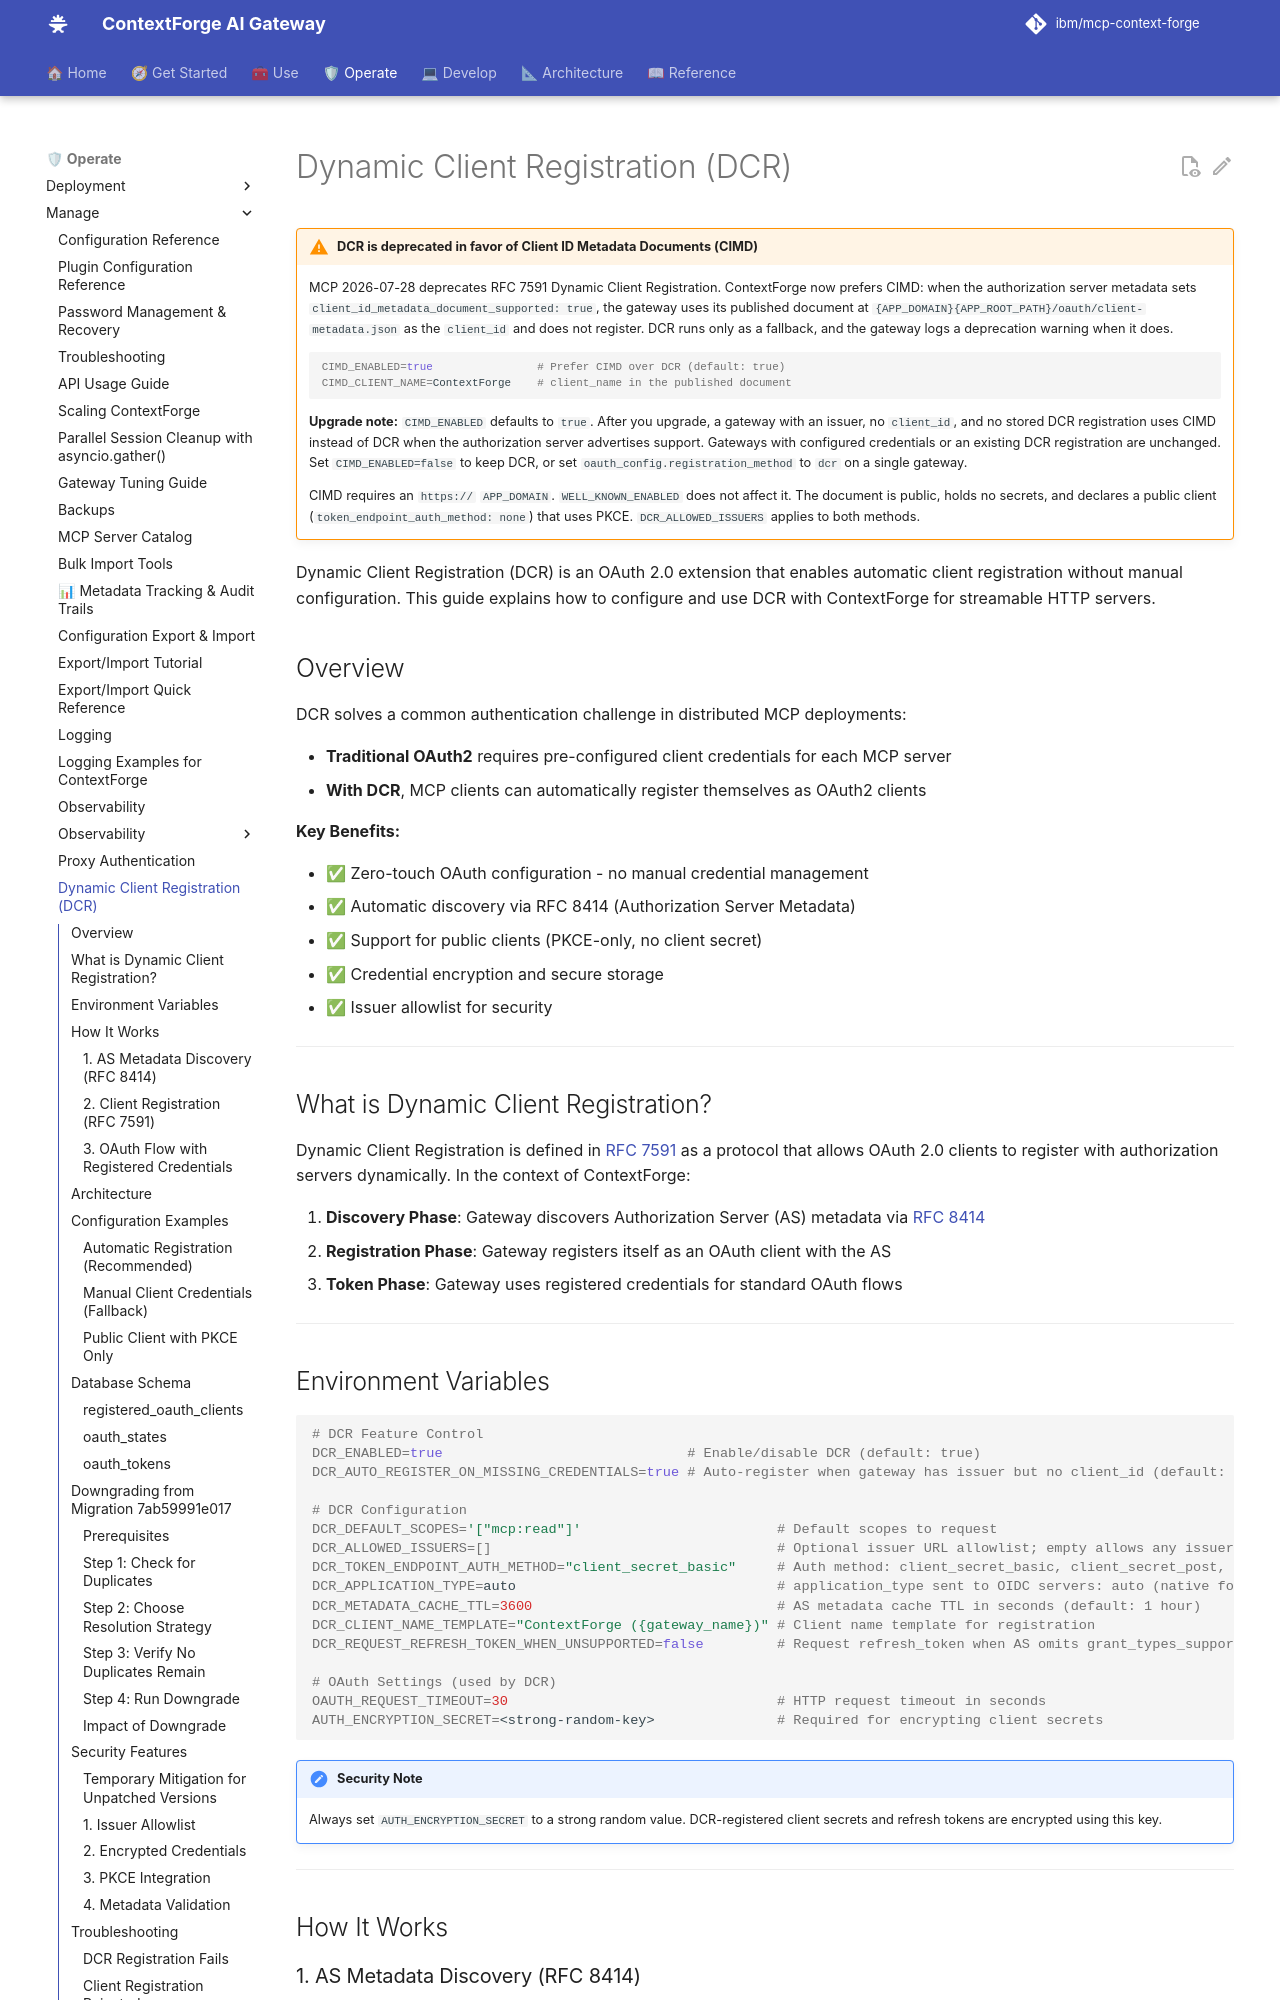

repository: IBM/mcp-context-forge · page: 1.1.x/manage/dcr/index.html · generator: mkdocs

# Dynamic Client Registration (DCR)

!!! warning "DCR is deprecated in favor of Client ID Metadata Documents (CIMD)"
    MCP 2026-07-28 deprecates RFC 7591 Dynamic Client Registration. ContextForge now prefers CIMD: when the authorization server metadata sets `client_id_metadata_document_supported: true`, the gateway uses its published document at `{APP_DOMAIN}{APP_ROOT_PATH}/oauth/client-metadata.json` as the `client_id` and does not register. DCR runs only as a fallback, and the gateway logs a deprecation warning when it does.

    ```bash
    CIMD_ENABLED=true                # Prefer CIMD over DCR (default: true)
    CIMD_CLIENT_NAME=ContextForge    # client_name in the published document
    ```

    **Upgrade note:** `CIMD_ENABLED` defaults to `true`. After you upgrade, a gateway with an issuer, no `client_id`, and no stored DCR registration uses CIMD instead of DCR when the authorization server advertises support. Gateways with configured credentials or an existing DCR registration are unchanged. Set `CIMD_ENABLED=false` to keep DCR, or set `oauth_config.registration_method` to `dcr` on a single gateway.

    CIMD requires an `https://` `APP_DOMAIN`. `WELL_KNOWN_ENABLED` does not affect it. The document is public, holds no secrets, and declares a public client (`token_endpoint_auth_method: none`) that uses PKCE. `DCR_ALLOWED_ISSUERS` applies to both methods.

Dynamic Client Registration (DCR) is an OAuth 2.0 extension that enables automatic client registration without manual configuration. This guide explains how to configure and use DCR with ContextForge for streamable HTTP servers.

## Overview

DCR solves a common authentication challenge in distributed MCP deployments:

- **Traditional OAuth2** requires pre-configured client credentials for each MCP server
- **With DCR**, MCP clients can automatically register themselves as OAuth2 clients

**Key Benefits:**

- ✅ Zero-touch OAuth configuration - no manual credential management
- ✅ Automatic discovery via RFC 8414 (Authorization Server Metadata)
- ✅ Support for public clients (PKCE-only, no client secret)
- ✅ Credential encryption and secure storage
- ✅ Issuer allowlist for security

---

## What is Dynamic Client Registration?

Dynamic Client Registration is defined in [RFC 7591](https://tools.ietf.org/html/rfc7591) as a protocol that allows OAuth 2.0 clients to register with authorization servers dynamically. In the context of ContextForge:

1. **Discovery Phase**: Gateway discovers Authorization Server (AS) metadata via [RFC 8414](https://tools.ietf.org/html/rfc8414)
2. **Registration Phase**: Gateway registers itself as an OAuth client with the AS
3. **Token Phase**: Gateway uses registered credentials for standard OAuth flows

---
